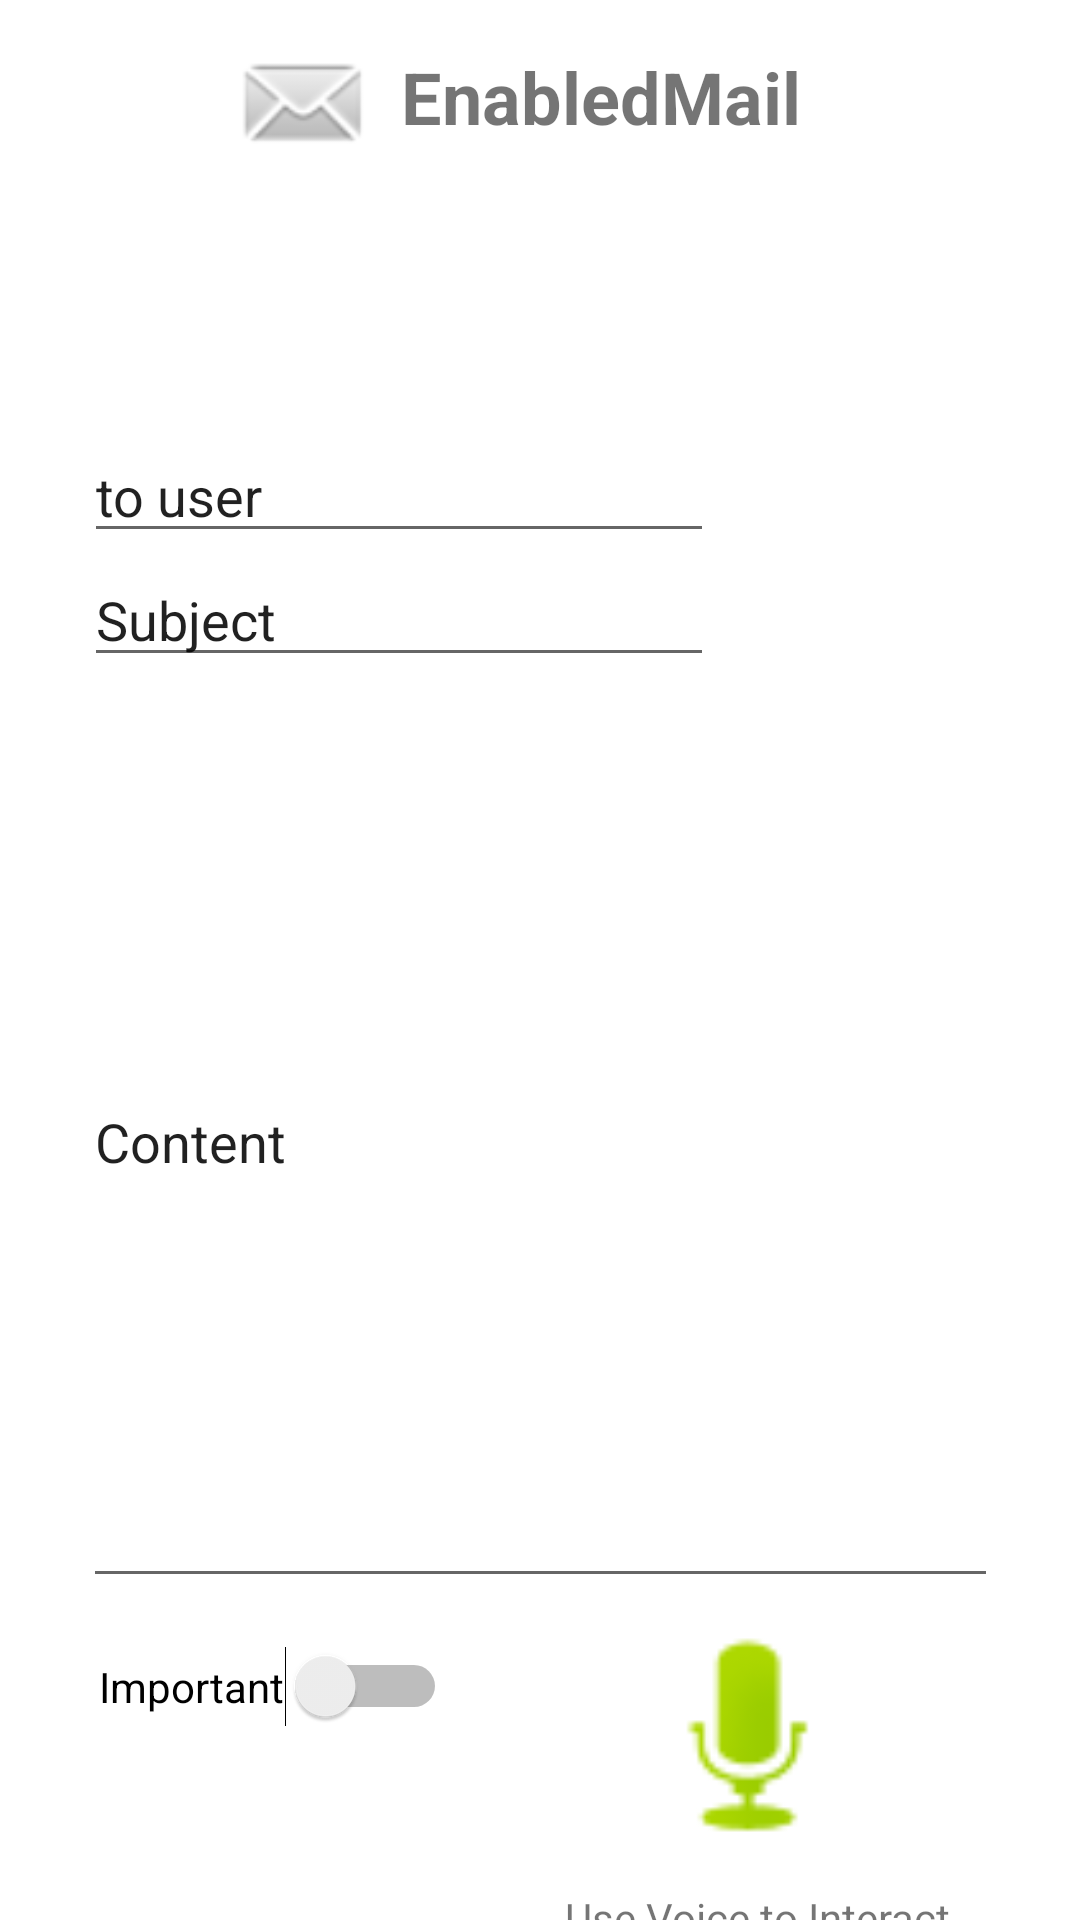

Here is an Android app screen rendered from its layout file. Give the layout XML and the strings, colors and styles it references.
<!-- AndroidManifest.xml: application theme Theme.EnabledMail -->
<!-- res/layout/activity_compose.xml -->
<?xml version="1.0" encoding="utf-8"?>
<androidx.constraintlayout.widget.ConstraintLayout xmlns:android="http://schemas.android.com/apk/res/android"
    xmlns:app="http://schemas.android.com/apk/res-auto"
    xmlns:tools="http://schemas.android.com/tools"
    android:layout_width="match_parent"
    android:layout_height="match_parent"
    tools:context=".ComposeActivity">

    <androidx.constraintlayout.widget.ConstraintLayout
        android:layout_width="409dp"
        android:layout_height="729dp"
        app:layout_constraintEnd_toEndOf="parent"
        app:layout_constraintStart_toStartOf="parent"
        app:layout_constraintTop_toTopOf="parent">

        <TextView
            android:id="@+id/logoTextSignUp"
            android:layout_width="147dp"
            android:layout_height="35dp"
            android:layout_marginTop="16dp"
            android:text="EnabledMail"
            android:textAlignment="center"
            android:textSize="24sp"
            android:textStyle="bold"
            app:layout_constraintStart_toEndOf="@+id/logoImageSignUp"
            app:layout_constraintTop_toTopOf="parent" />

        <ImageView
            android:id="@+id/logoImageSignUp"
            android:layout_width="51dp"
            android:layout_height="62dp"
            android:layout_marginStart="100dp"
            android:layout_marginTop="4dp"
            app:layout_constraintStart_toStartOf="parent"
            app:layout_constraintTop_toTopOf="parent"
            app:srcCompat="@android:drawable/sym_action_email" />

        <androidx.constraintlayout.widget.ConstraintLayout
            android:layout_width="350dp"
            android:layout_height="548dp"
            android:layout_marginTop="76dp"
            app:layout_constraintEnd_toEndOf="parent"
            app:layout_constraintHorizontal_bias="0.491"
            app:layout_constraintStart_toStartOf="parent"
            app:layout_constraintTop_toBottomOf="@+id/logoTextSignUp">


            <EditText
                android:id="@+id/toAddress"
                android:layout_width="wrap_content"
                android:layout_height="wrap_content"
                android:layout_marginTop="16dp"
                android:ems="10"
                android:inputType="textPersonName"
                android:text="to user"
                app:layout_constraintEnd_toEndOf="parent"
                app:layout_constraintHorizontal_bias="0.164"
                app:layout_constraintStart_toStartOf="parent"
                app:layout_constraintTop_toTopOf="parent" />

            <EditText
                android:id="@+id/subject"
                android:layout_width="wrap_content"
                android:layout_height="wrap_content"
                android:ems="10"
                android:inputType="textPersonName"
                android:text="Subject"
                app:layout_constraintEnd_toEndOf="parent"
                app:layout_constraintHorizontal_bias="0.164"
                app:layout_constraintStart_toStartOf="parent"
                app:layout_constraintTop_toBottomOf="@+id/toAddress" />

            <EditText
                android:id="@+id/content"
                android:layout_width="305dp"
                android:layout_height="307dp"
                android:ems="10"
                android:inputType="textPersonName"
                android:text="Content"
                app:layout_constraintEnd_toEndOf="parent"
                app:layout_constraintHorizontal_bias="0.507"
                app:layout_constraintStart_toStartOf="parent"
                app:layout_constraintTop_toBottomOf="@+id/subject" />

            <Switch
                android:id="@+id/switch1"
                android:layout_width="wrap_content"
                android:layout_height="wrap_content"
                android:layout_marginStart="28dp"
                android:layout_marginTop="16dp"
                android:text="Important"
                app:layout_constraintStart_toStartOf="parent"
                app:layout_constraintTop_toBottomOf="@+id/content" />

            <ImageView
                android:id="@+id/loginAudioMicIcon2"
                android:layout_width="82dp"
                android:layout_height="93dp"
                android:layout_marginEnd="64dp"
                android:src="@android:drawable/presence_audio_online"
                app:layout_constraintEnd_toEndOf="parent"
                app:layout_constraintHorizontal_bias="1.0"
                app:layout_constraintStart_toEndOf="@+id/switch1"
                app:layout_constraintTop_toBottomOf="@+id/content" />

            <TextView
                android:id="@+id/audioMicText2"
                android:layout_width="wrap_content"
                android:layout_height="wrap_content"
                android:layout_marginTop="4dp"
                android:text="Use Voice to Interact"
                app:layout_constraintEnd_toEndOf="parent"
                app:layout_constraintHorizontal_bias="0.827"
                app:layout_constraintStart_toStartOf="parent"
                app:layout_constraintTop_toBottomOf="@+id/loginAudioMicIcon2" />

        </androidx.constraintlayout.widget.ConstraintLayout>

    </androidx.constraintlayout.widget.ConstraintLayout>

</androidx.constraintlayout.widget.ConstraintLayout>
<!-- resources referenced by this layout -->
<resources>
  <style name="Theme.EnabledMail" parent="Theme.MaterialComponents.DayNight.DarkActionBar">
          
          <item name="colorPrimary">@color/purple_500</item>
          <item name="colorPrimaryVariant">@color/purple_700</item>
          <item name="colorOnPrimary">@color/white</item>
          
          <item name="colorSecondary">@color/teal_200</item>
          <item name="colorSecondaryVariant">@color/teal_700</item>
          <item name="colorOnSecondary">@color/black</item>
          
          <item name="android:statusBarColor" tools:targetApi="l">?attr/colorPrimaryVariant</item>
          
      </style>
  <!-- not gathered from this repository: default colours our renderer supplied (Android Studio template values) -->
  <color name="purple_500">#FF6200EE</color>
  <color name="purple_700">#FF3700B3</color>
  <color name="teal_200">#FF03DAC5</color>
  <color name="teal_700">#FF018786</color>
  <color name="black">#FF000000</color>
  <color name="white">#FFFFFFFF</color>
</resources>
